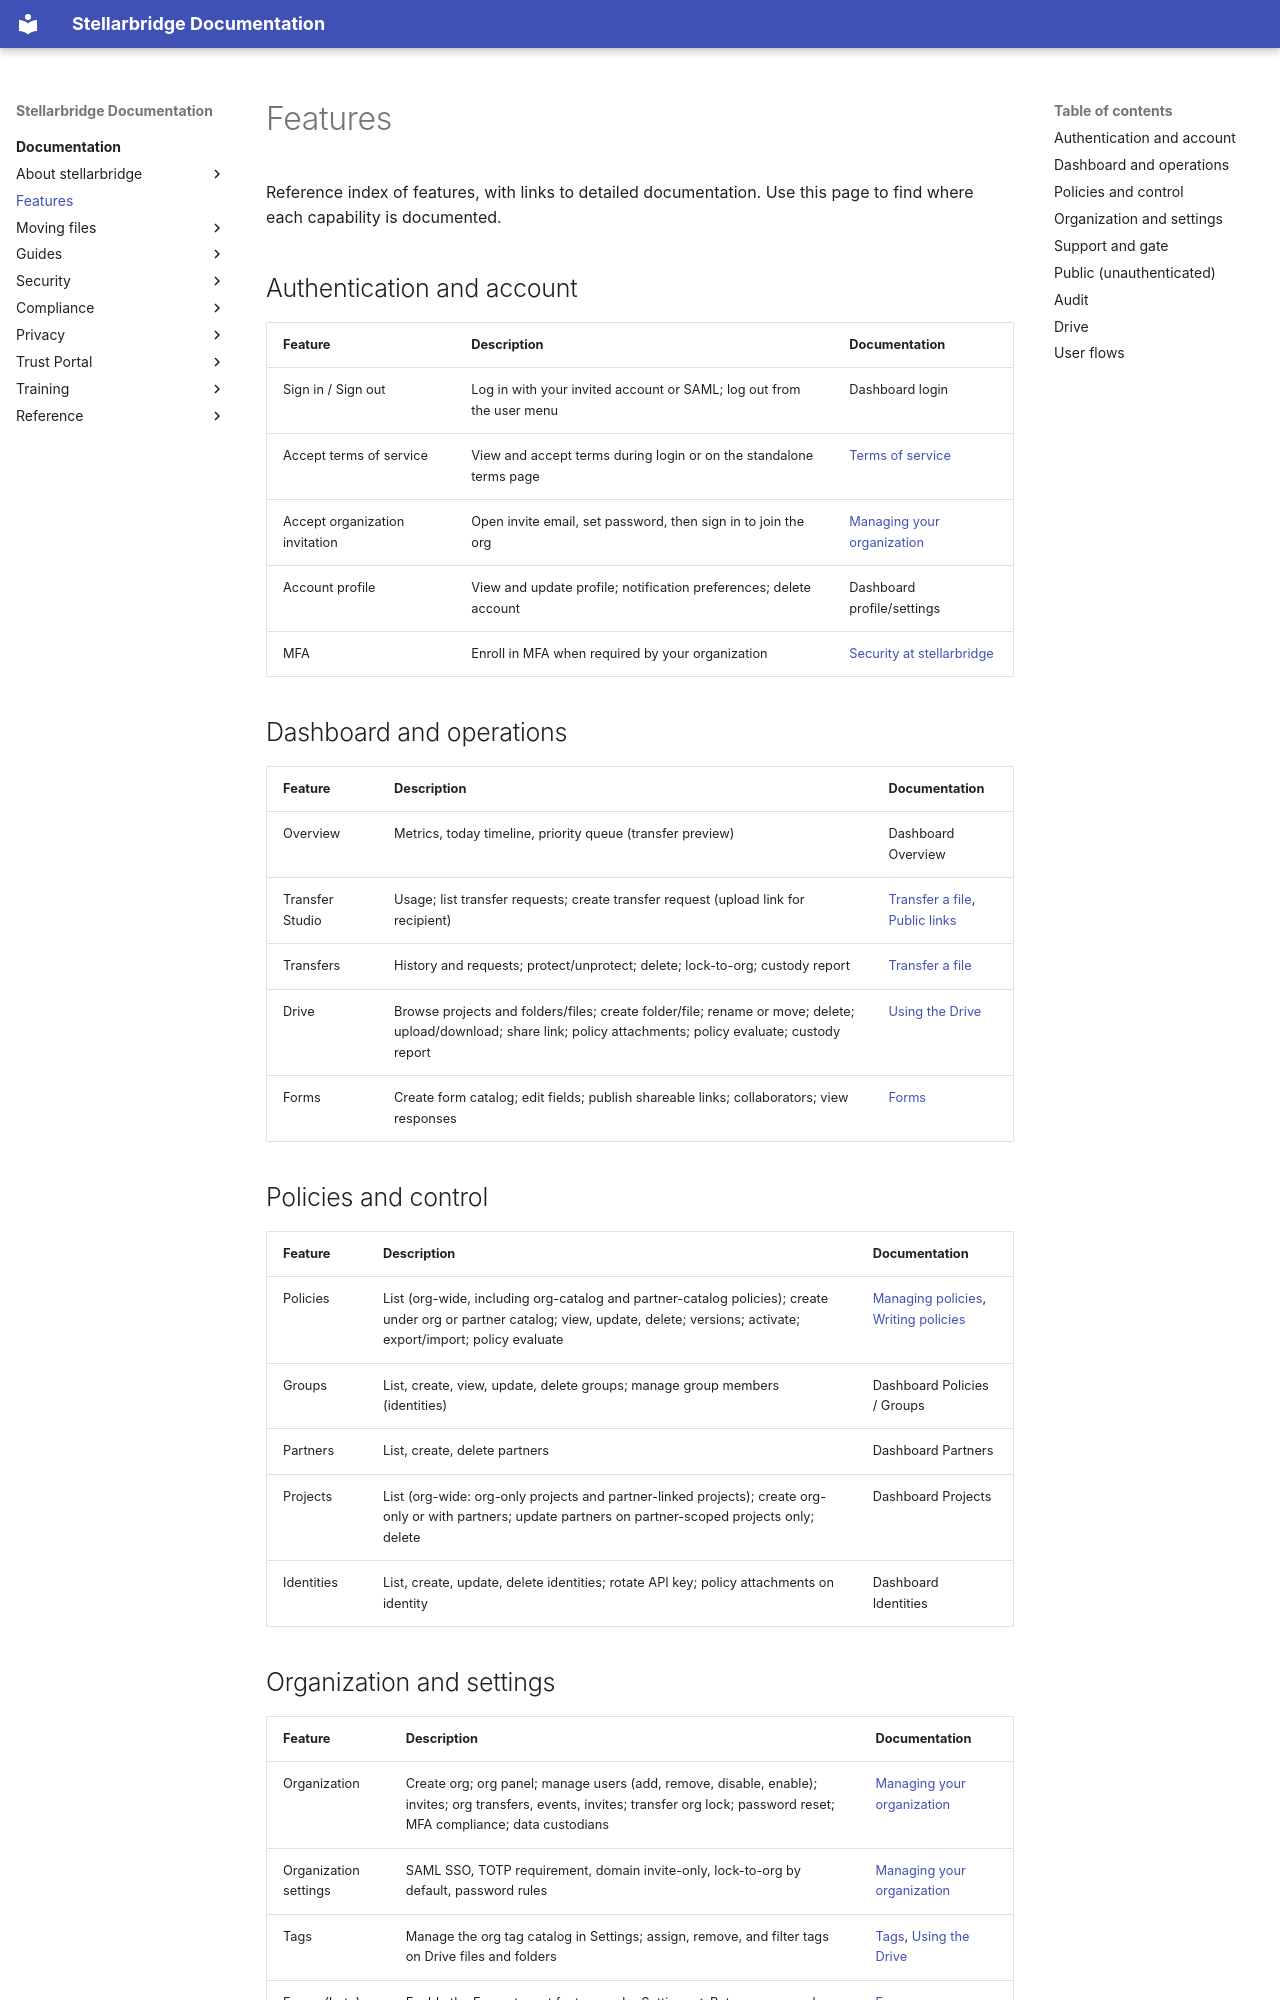

repository: EpykLab/stllr-docs · page: docs/features/index.html · generator: mkdocs

---
title: Features
---

Reference index of features, with links to
detailed documentation. Use this page to find where each capability is
documented.

## Authentication and account { #authentication-and-account }

| Feature                          | Description                                                        | Documentation                                                                              |
| -------------------------------- | ------------------------------------------------------------------ | ------------------------------------------------------------------------------------------ |
| Sign in / Sign out               | Log in with your invited account or SAML; log out from the user menu | Dashboard login                                                                            |
| Accept terms of service          | View and accept terms during login or on the standalone terms page | [Terms of service](/docs/about-stellarbridge/terms-of-service/)                            |
| Accept organization invitation   | Open invite email, set password, then sign in to join the org       | [Managing your organization](/docs/guides/managing-your-organization/#how-invitations-work) |
| Account profile                  | View and update profile; notification preferences; delete account  | Dashboard profile/settings                                                                 |
| MFA                              | Enroll in MFA when required by your organization                   | [Security at stellarbridge](/docs/about-stellarbridge/security-at-stellarbridge/)          |

## Dashboard and operations { #dashboard-and-operations }

| Feature         | Description                                                                                                                                                     | Documentation                                                                         |
| --------------- | --------------------------------------------------------------------------------------------------------------------------------------------------------------- | ------------------------------------------------------------------------------------- |
| Overview        | Metrics, today timeline, priority queue (transfer preview)                                                                                                      | Dashboard Overview                                                                    |
| Transfer Studio | Usage; list transfer requests; create transfer request (upload link for recipient)                                                                              | [Transfer a file](/docs/guides/transfer/), [Public links](/docs/guides/public-links/) |
| Transfers       | History and requests; protect/unprotect; delete; lock-to-org; custody report                                                                                    | [Transfer a file](/docs/guides/transfer/)                                             |
| Drive           | Browse projects and folders/files; create folder/file; rename or move; delete; upload/download; share link; policy attachments; policy evaluate; custody report | [Using the Drive](/docs/guides/drive/)                                                |
| Forms           | Create form catalog; edit fields; publish shareable links; collaborators; view responses                                                                      | [Forms](/docs/guides/forms/)                                                          |

## Policies and control { #policies-and-control }

| Feature    | Description                                                                                                                                                                        | Documentation                                                                                            |
| ---------- | ---------------------------------------------------------------------------------------------------------------------------------------------------------------------------------- | -------------------------------------------------------------------------------------------------------- |
| Policies   | List (org-wide, including org-catalog and partner-catalog policies); create under org or partner catalog; view, update, delete; versions; activate; export/import; policy evaluate | [Managing policies](/docs/guides/managing-policies/), [Writing policies](/docs/guides/writing-policies/) |
| Groups     | List, create, view, update, delete groups; manage group members (identities)                                                                                                       | Dashboard Policies / Groups                                                                              |
| Partners   | List, create, delete partners                                                                                                                                                      | Dashboard Partners                                                                                       |
| Projects   | List (org-wide: org-only projects and partner-linked projects); create org-only or with partners; update partners on partner-scoped projects only; delete                          | Dashboard Projects                                                                                       |
| Identities | List, create, update, delete identities; rotate API key; policy attachments on identity                                                                                            | Dashboard Identities                                                                                     |
